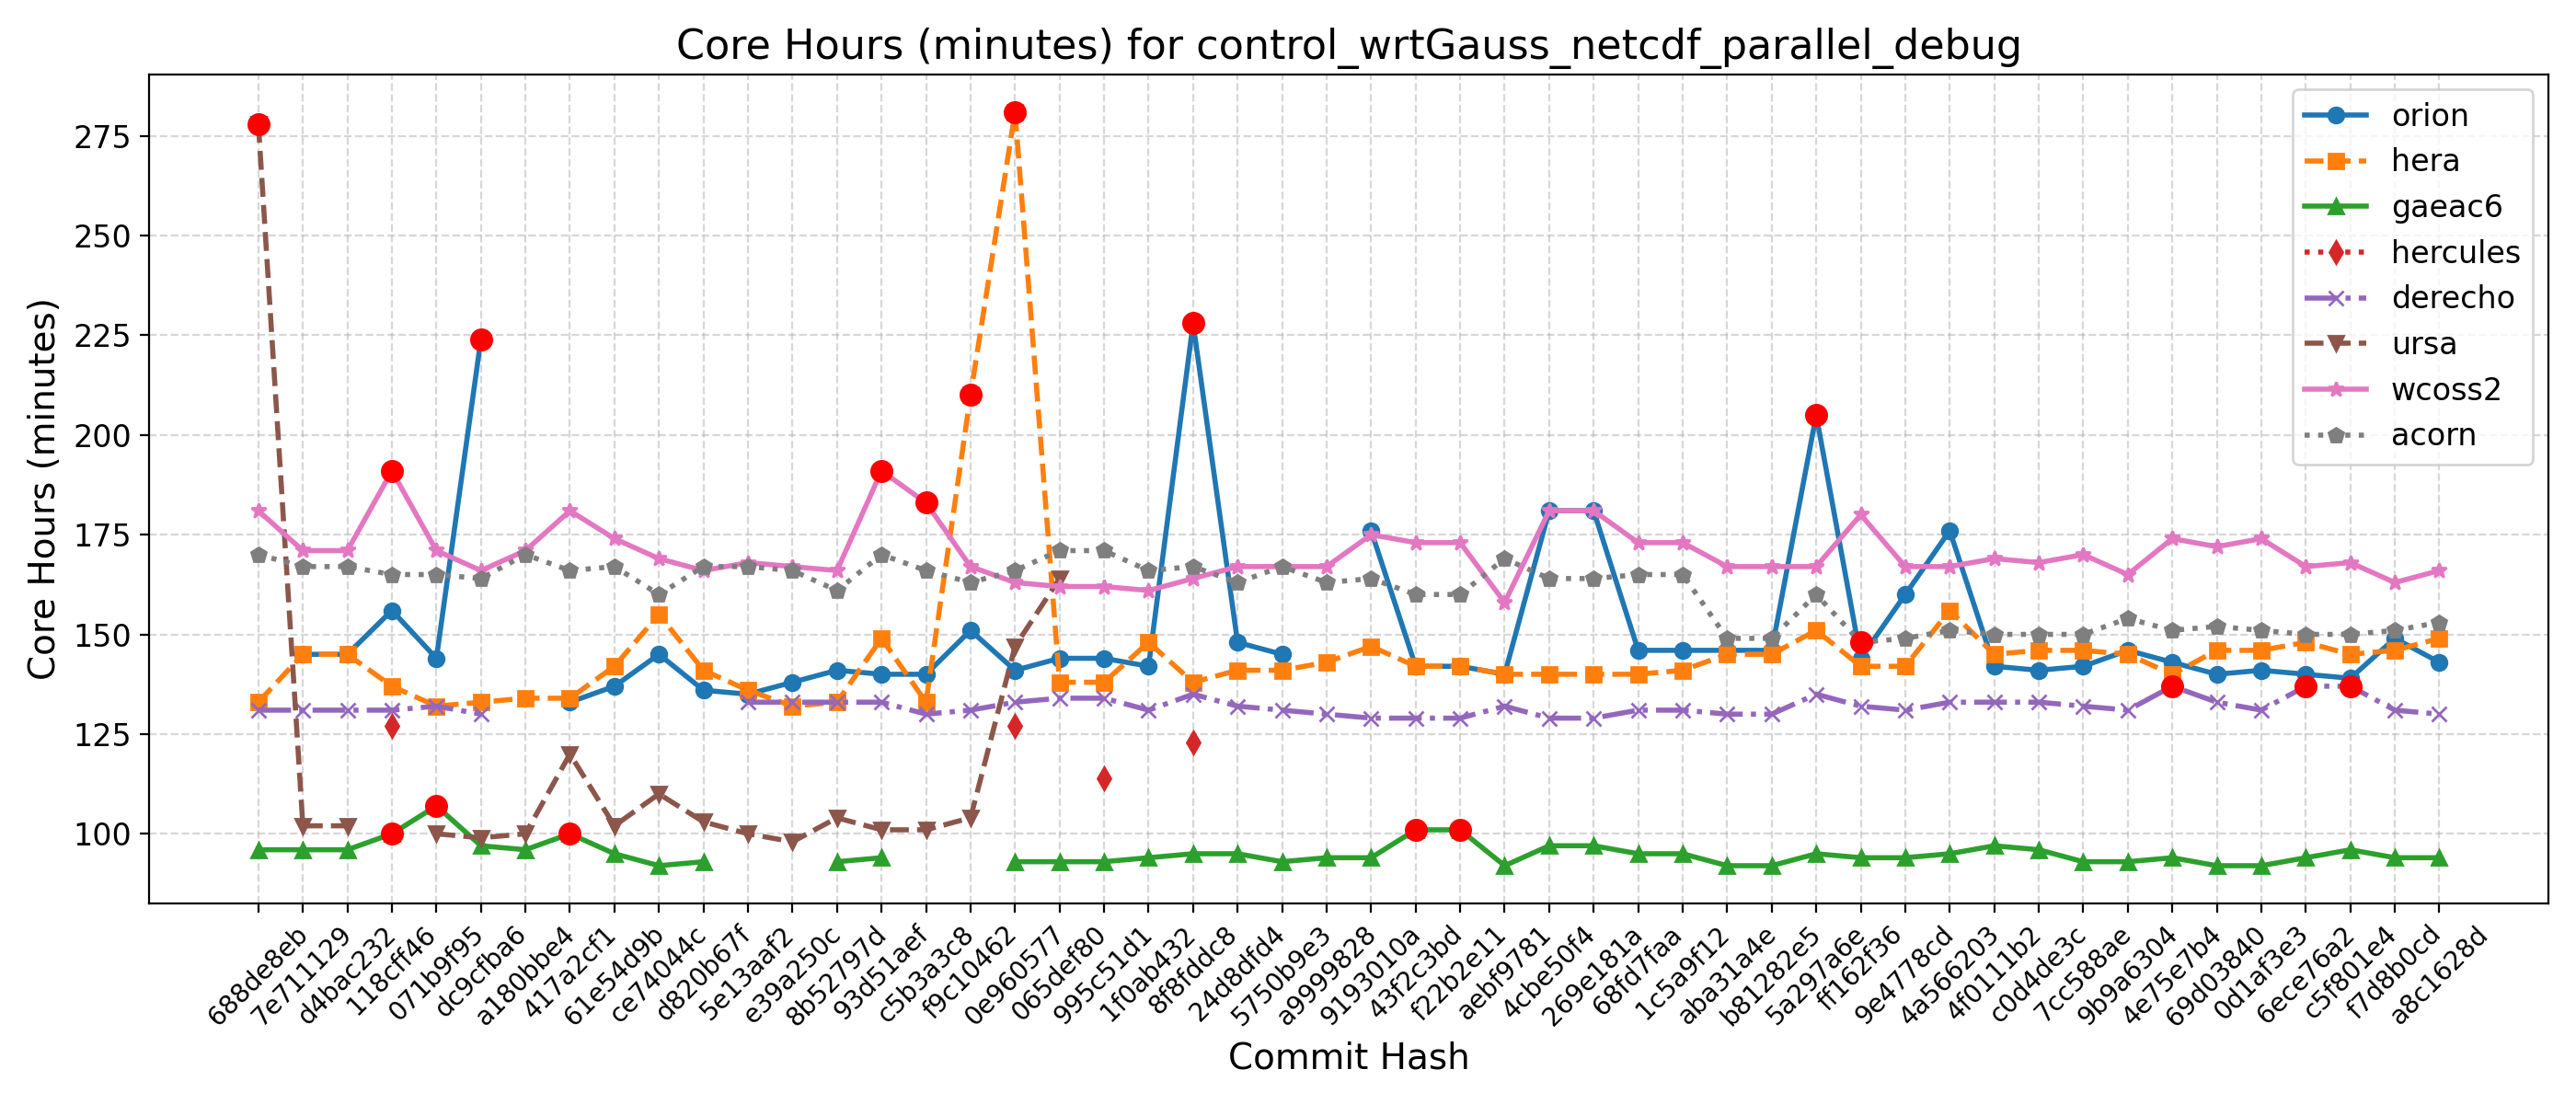

The file beside this chart, header and first rows:
Hash, Date, Message, orion, hera, gaeac6, hercules, derecho, ursa, wcoss2, acorn
688de8eb, 2025-09-04, Fix default cdmbgwd settings (#2788), , 133, 96, , 131, 278, 181, 170
7e711129, 2025-09-02, Use container with spack stack 1.9.2 (#2…, 145, 145, 96, , 131, 102, 171, 167
d4bac232, 2025-08-29, MPAS dycore + Atmosphere Generalization …, 145, 145, 96, , 131, 102, 171, 167
118cff46, 2025-08-25, Add FV3 grid mask for regional domains t…, 156, 137, 100, 127, 131, , 191, 165
071b9f95, 2025-08-22, Fix Restart IAU and Ultra-Low Reproducib…, 144, 132, 107, , 132, 100, 171, 165
dc9cfba6, 2025-08-19, Update CICE through 2025-07 and switch t…, 224, 133, 97, , 130, 99, 166, 164
a180bbe4, 2025-08-15, FV3: Fix Prate_avg and UPP call freq + F…, , 134, 96, , , 100, 171, 170
417a2cf1, 2025-08-13, Fix conus13km tests restart and decompos…, 133, 134, 100, , , 120, 181, 166
61e54d9b, 2025-08-11, Add two-way ocean-wave coupling feature …, 137, 142, 95, , , 102, 174, 167
ce74044c, 2025-08-06, Create a user-friendly "process model" t…, 145, 155, 92, , , 110, 169, 160
d820b67f, 2025-08-01, Update GOCART to v2.4.3 (#2819), 136, 141, 93, , , 103, 166, 167
5e13aaf2, 2025-07-29, Update DATM meshes and switch to bilinea…, 135, 136, , , 133, 100, 168, 167
e39a250c, 2025-07-24, Update FV3 hash to include UPP ss192/Urs…, 138, 132, , , 133, 98, 167, 166
8b52797d, 2025-07-21, Combination of 2684,2707,2771 (MERRA2 3-…, 141, 133, 93, , 133, 104, 166, 161
93d51aef, 2025-07-17, Exporting Canopy Variables from AQM to F…, 140, 149, 94, , 133, 101, 191, 170
c5b3a3c8, 2025-07-14, GFDLMP-v3 and TEMPO MP microphysics (#25…, 140, 133, , , 130, 101, 183, 166
f9c10462, 2025-07-11, Combination of several CCPP-physics PRs …, 151, 210, , , 131, 104, 167, 163
0e960577, 2025-07-09, Combination #2777 (maintask writes CMEPS…, 141, 281, 93, 127, 133, 147, 163, 166
065def80, 2025-07-07, Port UFS-WM to Ursa (#2471), 144, 138, 93, , 134, 164, 162, 171
995c51d1, 2025-07-03, Upgrade UFS-WM to spack-stack/1.9.2 (#26…, 144, 138, 93, 114, 134, , 162, 171
1f0ab432, 2025-07-01, Reduce WW3 memory use (#2624), 142, 148, 94, , 131, , 161, 166
8f8fddc8, 2025-06-30, Bring in scale-aware 3DTKE related chang…, 228, 138, 95, 123, 135, , 164, 167
24d8dfd4, 2025-06-26, Slight modification in orographic gravit…, 148, 141, 95, , 132, , 167, 163
5750b9e3, 2025-06-20, gcycle update (#2747), 145, 141, 93, , 131, , 167, 167
a9999828, 2025-06-12, Add a new parameter in dycore to control…, , 143, 94, , 130, , 167, 163
9193010a, 2025-06-06, In Noah-MP, set zero for canopy liquid a…, 176, 147, 94, , 129, , 175, 164
43f2c3bd, 2025-06-04, Urgent Documentation Update for HSD Capa…, 142, 142, 101, , 129, , 173, 160
f22b2e11, 2025-06-02, Bug fix for surface roughness calculatio…, 142, 142, 101, , 129, , 173, 160
aebf9781, 2025-05-27, Fix bug to improve wave initialization b…, 140, 140, 92, , 132, , 158, 169
4cbe50f4, 2025-05-23, Add idealized, regional tropical cyclone…, 181, 140, 97, , 129, , 181, 164
269e181a, 2025-05-23, Add GFSv17 IAU restart tests without wav…, 181, 140, 97, , 129, , 181, 164
68fd7faa, 2025-05-15, Enable Hera, Hercules Gnu tests: cpld_de…, 146, 140, 95, , 131, , 173, 165
1c5a9f12, 2025-05-09, Add "ultra low" coupled configurations t…, 146, 141, 95, , 131, , 173, 165
aba31a4e, 2025-05-06, Resolve miscellaneous WM issues and upda…, 146, 145, 92, , 130, , 167, 149
b81282e5, 2025-05-05, Switch to vector remapping and bilinear …, 146, 145, 92, , 130, , 167, 149
5a297a6e, 2025-05-02, improve coupled model startup cost for w…, 205, 151, 95, , 135, , 167, 160
ff162f36, 2025-05-01, NSSL MP scheme updates + Stochastic Phys…, 144, 142, 94, , 132, , 180, 148
9e4778cd, 2025-04-25, Loosen restriction on optional arguments…, 160, 142, 94, , 131, , 167, 149
4a566203, 2025-04-23, CMake Atmosphere Dycore Generalization +…, 176, 156, 95, , 133, , 167, 151
4f0111b2, 2025-04-21, Add CMEPS log file at restart write; IAU…, 142, 145, 97, , 133, , 169, 150
c0d4de3c, 2025-04-18, Update mom6 to its main repository 20250…, 141, 146, 96, , 133, , 168, 150
7cc588ae, 2025-04-16, Add PIO configuration variables for CMEP…, 142, 146, 93, , 132, , 170, 150
9b9a6304, 2025-04-11, Memcheck fixes (#2655), 146, 145, 93, , 131, , 165, 154
4e75e7b4, 2025-04-10, Update upp submodule to the latest UPP (…, 143, 140, 94, , 137, , 174, 151
69d03840, 2025-04-07, Use ESMF Redist instead of Remap for FV3…, 140, 146, 92, , 133, , 172, 152
0d1af3e3, 2025-04-02, Convert GFS DDTs from blocked data struc…, 141, 146, 92, , 131, , 174, 151
6ece76a2, 2025-03-28, Update WW3  by merging develop  as of 20…, 140, 148, 94, , 137, , 167, 150
c5f801e4, 2025-03-27, Sync CDEPS and CMEPS to ESCOMP (#2664), 139, 145, 96, , 137, , 168, 150
f7d8b0cd, 2025-03-26, Add support for FV3 native grid (cubed s…, 149, 146, 94, , 131, , 163, 151
a8c1628d, 2025-03-24, Introduce prognostic updraft velocity to…, 143, 149, 94, , 130, , 166, 153
